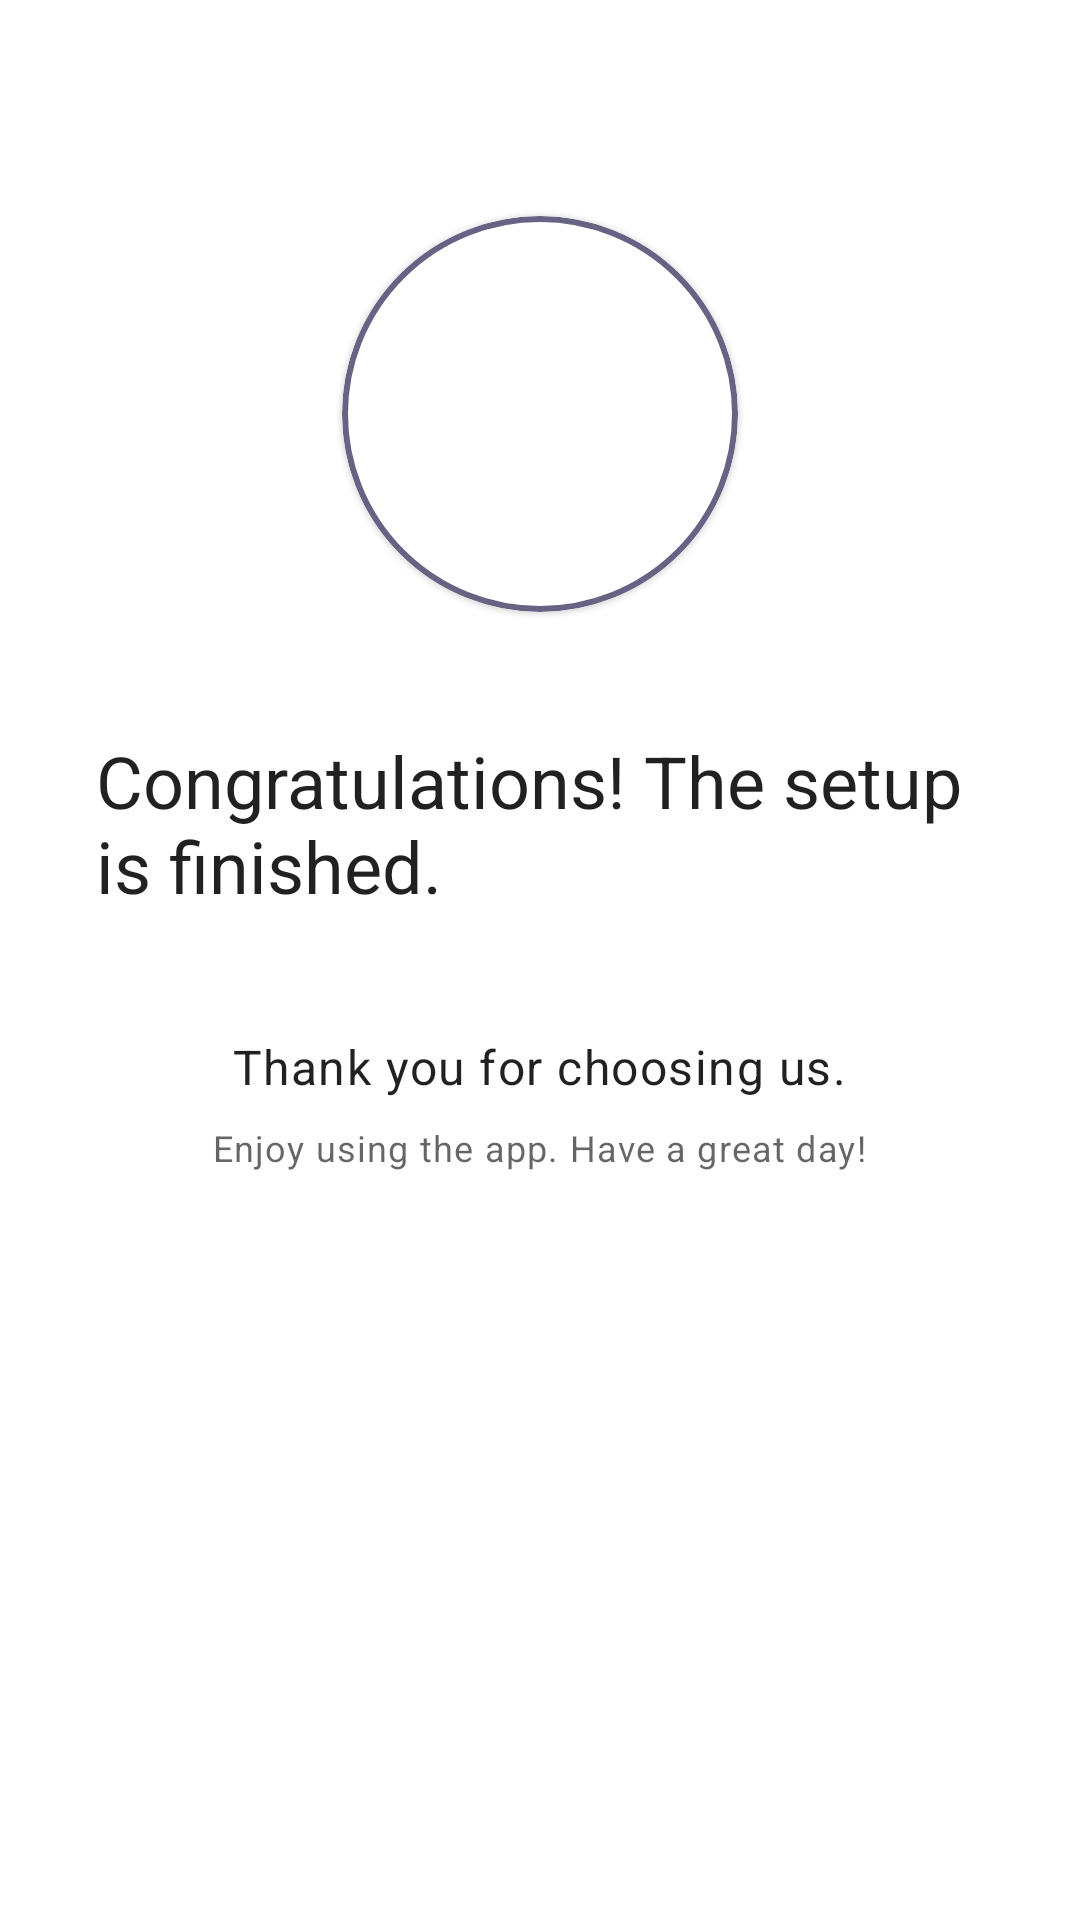

Reconstruct the res/layout file that produces this screen, plus the resources it refers to.
<!-- AndroidManifest.xml: application theme AppTheme -->
<!-- res/layout/fragment_intro_setup_done.xml -->
<?xml version="1.0" encoding="utf-8"?>
<LinearLayout
        xmlns:android="http://schemas.android.com/apk/res/android"
        xmlns:tools="http://schemas.android.com/tools"
        android:layout_width="match_parent"
        android:layout_height="match_parent" xmlns:app="http://schemas.android.com/apk/res-auto"
        android:orientation="vertical"
        android:gravity="center_horizontal"
        android:padding="32dp"
        tools:context=".fragments.IntroSetupDoneFragment">

    <com.google.android.material.card.MaterialCardView
            android:layout_width="wrap_content"
            android:layout_height="wrap_content"
            android:layout_margin="40dp"
            app:cardCornerRadius="100dp"
            app:strokeColor="@color/colorPrimaryLight"
            app:strokeWidth="2dp">

        <ImageView
                android:layout_width="100dp"
                android:layout_height="100dp"
                android:layout_margin="16dp"
                android:backgroundTint="@color/colorPrimaryLight"
                android:background="@drawable/ic_check_black_24dp"/>

    </com.google.android.material.card.MaterialCardView>

    <TextView
            android:layout_width="wrap_content"
            android:layout_height="wrap_content"
            android:text="Congratulations! The setup is finished."
            android:textAppearance="?attr/textAppearanceHeadline5"/>

    <TextView
            android:layout_width="wrap_content"
            android:layout_height="wrap_content"
            android:layout_marginTop="40dp"
            android:text="Thank you for choosing us."
            android:textAppearance="?attr/textAppearanceBody1"/>

    <TextView
            android:layout_width="wrap_content"
            android:layout_height="wrap_content"
            android:layout_marginTop="8dp"
            android:text="Enjoy using the app. Have a great day!"
            android:textAppearance="?attr/textAppearanceCaption"/>

</LinearLayout>
<!-- resources referenced by this layout -->
<resources>
  <color name="colorPrimaryLight">#676385</color>
  <style name="AppTheme" parent="Theme.MaterialComponents.Light.NoActionBar">
          
          <item name="colorPrimary">@color/colorPrimary</item>
          <item name="colorPrimaryDark">@color/colorWhite</item>
          <item name="colorAccent">@color/colorAccent</item>
      </style>
  <color name="colorPrimary">#211A54</color>
  <color name="colorWhite">#FFFFFF</color>
  <color name="colorAccent">#03DAC5</color>
</resources>
